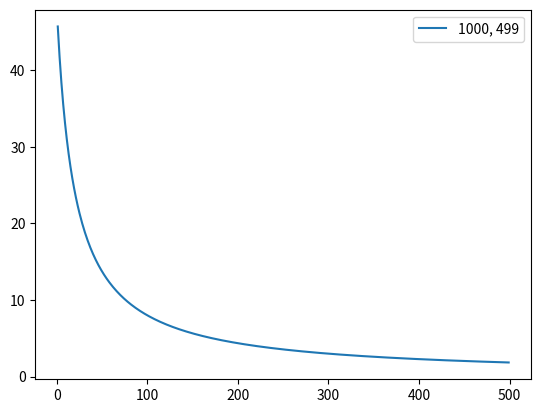

Recreate this plot in Python.
from pprint import pprint
import numpy as np
import matplotlib.pyplot as plt


def resistorBandToValue(bandList):
    resVal = [0]
    bandDict = {
        'black': 0,
        'brown': 1,
        'red': 2,
        'orange': 3,
        'yellow': 4,
        'green': 5,
        'blue': 6,
        'violet': 7,
        'grey': 8,
        'white': 9,
        'gold': "+5%",
        'silver': "+10%"
    }
    resVal[0] = (10*bandDict[bandList[0]] + bandDict[bandList[1]]) * 10 ** bandDict[bandList[2]]
    resVal.append(bandDict[bandList[3]])
    resVal.append(bandList[4])
    return resVal


bands = ['brown', 'yellow', 'black', 'gold', 10]
inStock = [
    ['brown', 'black', 'blue', 'gold', 10],
    ['green', 'blue', 'black', 'gold', 10],
    ['orange', 'orange', 'black', 'gold', 10],
    ['yellow', 'violet', 'black', 'gold', 10],
    ['white', 'red', 'black', 'gold', 10],
    ['brown', 'red', 'black', 'gold', 10],
    ['orange', 'white', 'black', 'gold', 10],
    ['red', 'violet', 'black', 'gold', 10],
    ['orange', 'white', 'yellow', 'gold', 10],
    ['green', 'blue', 'yellow', 'gold', 10],
    ['red', 'violet', 'yellow', 'gold', 10],
    ['brown', 'violet', 'yellow', 'gold', 10],
    ['white', 'red', 'yellow', 'gold', 10],
    ['brown', 'white', 'yellow', 'gold', 10],
    ['red', 'violet', 'yellow', 'gold', 10],
    ['green', 'blue', 'yellow', 'gold', 10],
    ['orange', 'white', 'yellow', 'gold', 10]
]
availableResistors = []
for value in inStock:
    availableResistors.append(resistorBandToValue(value))
#resistor = resistorBandToValue(bands)
#pprint(availableResistors)


def freqCalc(R1, R2, C):
    val = 1.44/((R1 + 2 * R2) * C)
    return val


def dutyCalc(R1, R2):
    val = (R1 + R2)/(R1 + 2 * R2)
    return val

Res1, Res2, Cap = 1000, 10, 1500/1000000
xVals = []
yVals = []

for res2 in np.arange(1, 500, 1):
    xVals.append(res2)
    yVals.append(freqCalc(res2, Res2, Cap))
    print(freqCalc(res2, Res2, Cap))
plt.plot(xVals, yVals, label='{r1}, {r2}'.format(r1=Res1, r2=res2))

plt.legend()
plt.show()
